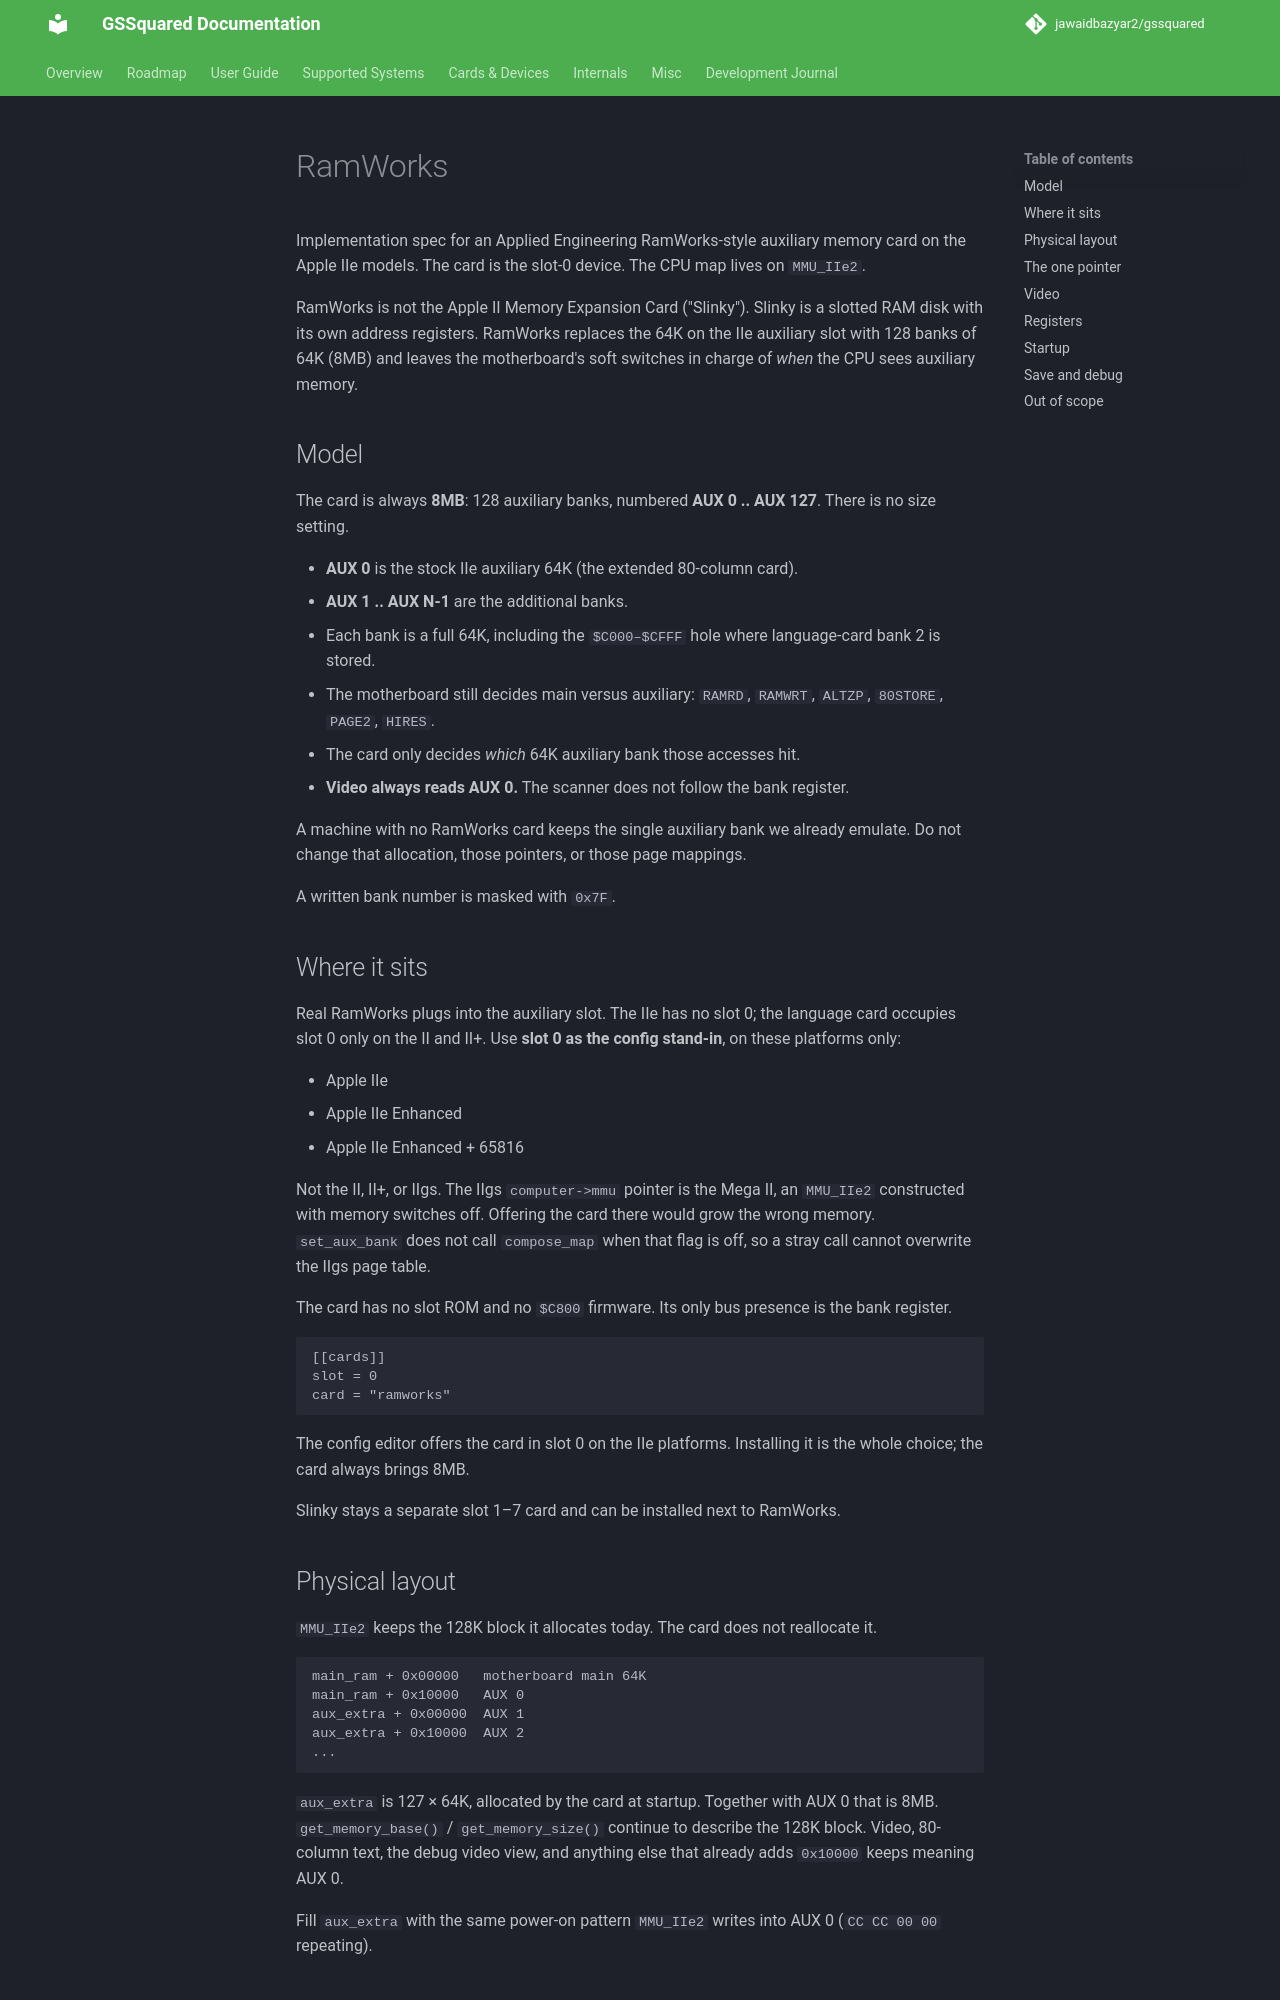

repository: jawaidbazyar2/gssquared · page: RamWorks/index.html · generator: mkdocs

# RamWorks

Implementation spec for an Applied Engineering RamWorks-style auxiliary memory card on the Apple IIe models. The card is the slot-0 device. The CPU map lives on `MMU_IIe2`.

RamWorks is not the Apple II Memory Expansion Card ("Slinky"). Slinky is a slotted RAM disk with its own address registers. RamWorks replaces the 64K on the IIe auxiliary slot with 128 banks of 64K (8MB) and leaves the motherboard's soft switches in charge of *when* the CPU sees auxiliary memory.

## Model

The card is always **8MB**: 128 auxiliary banks, numbered **AUX 0 .. AUX 127**. There is no size setting.

- **AUX 0** is the stock IIe auxiliary 64K (the extended 80-column card).
- **AUX 1 .. AUX N-1** are the additional banks.
- Each bank is a full 64K, including the `$C000–$CFFF` hole where language-card bank 2 is stored.
- The motherboard still decides main versus auxiliary: `RAMRD`, `RAMWRT`, `ALTZP`, `80STORE`, `PAGE2`, `HIRES`.
- The card only decides *which* 64K auxiliary bank those accesses hit.
- **Video always reads AUX 0.** The scanner does not follow the bank register.

A machine with no RamWorks card keeps the single auxiliary bank we already emulate. Do not change that allocation, those pointers, or those page mappings.

A written bank number is masked with `0x7F`.

## Where it sits

Real RamWorks plugs into the auxiliary slot. The IIe has no slot 0; the language card occupies slot 0 only on the II and II+. Use **slot 0 as the config stand-in**, on these platforms only:

- Apple IIe
- Apple IIe Enhanced
- Apple IIe Enhanced + 65816

Not the II, II+, or IIgs. The IIgs `computer->mmu` pointer is the Mega II, an `MMU_IIe2` constructed with memory switches off. Offering the card there would grow the wrong memory. `set_aux_bank` does not call `compose_map` when that flag is off, so a stray call cannot overwrite the IIgs page table.

The card has no slot ROM and no `$C800` firmware. Its only bus presence is the bank register.

```toml
[[cards]]
slot = 0
card = "ramworks"
```

The config editor offers the card in slot 0 on the IIe platforms. Installing it is the whole choice; the card always brings 8MB.

Slinky stays a separate slot 1–7 card and can be installed next to RamWorks.

## Physical layout

`MMU_IIe2` keeps the 128K block it allocates today. The card does not reallocate it.

```
main_ram + 0x00000   motherboard main 64K
main_ram + 0x10000   AUX 0
aux_extra + 0x00000  AUX 1
aux_extra + 0x10000  AUX 2
...
```

`aux_extra` is 127 × 64K, allocated by the card at startup. Together with AUX 0 that is 8MB. `get_memory_base()` / `get_memory_size()` continue to describe the 128K block. Video, 80-column text, the debug video view, and anything else that already adds `0x10000` keeps meaning AUX 0.

Fill `aux_extra` with the same power-on pattern `MMU_IIe2` writes into AUX 0 (`CC CC 00 00` repeating).
